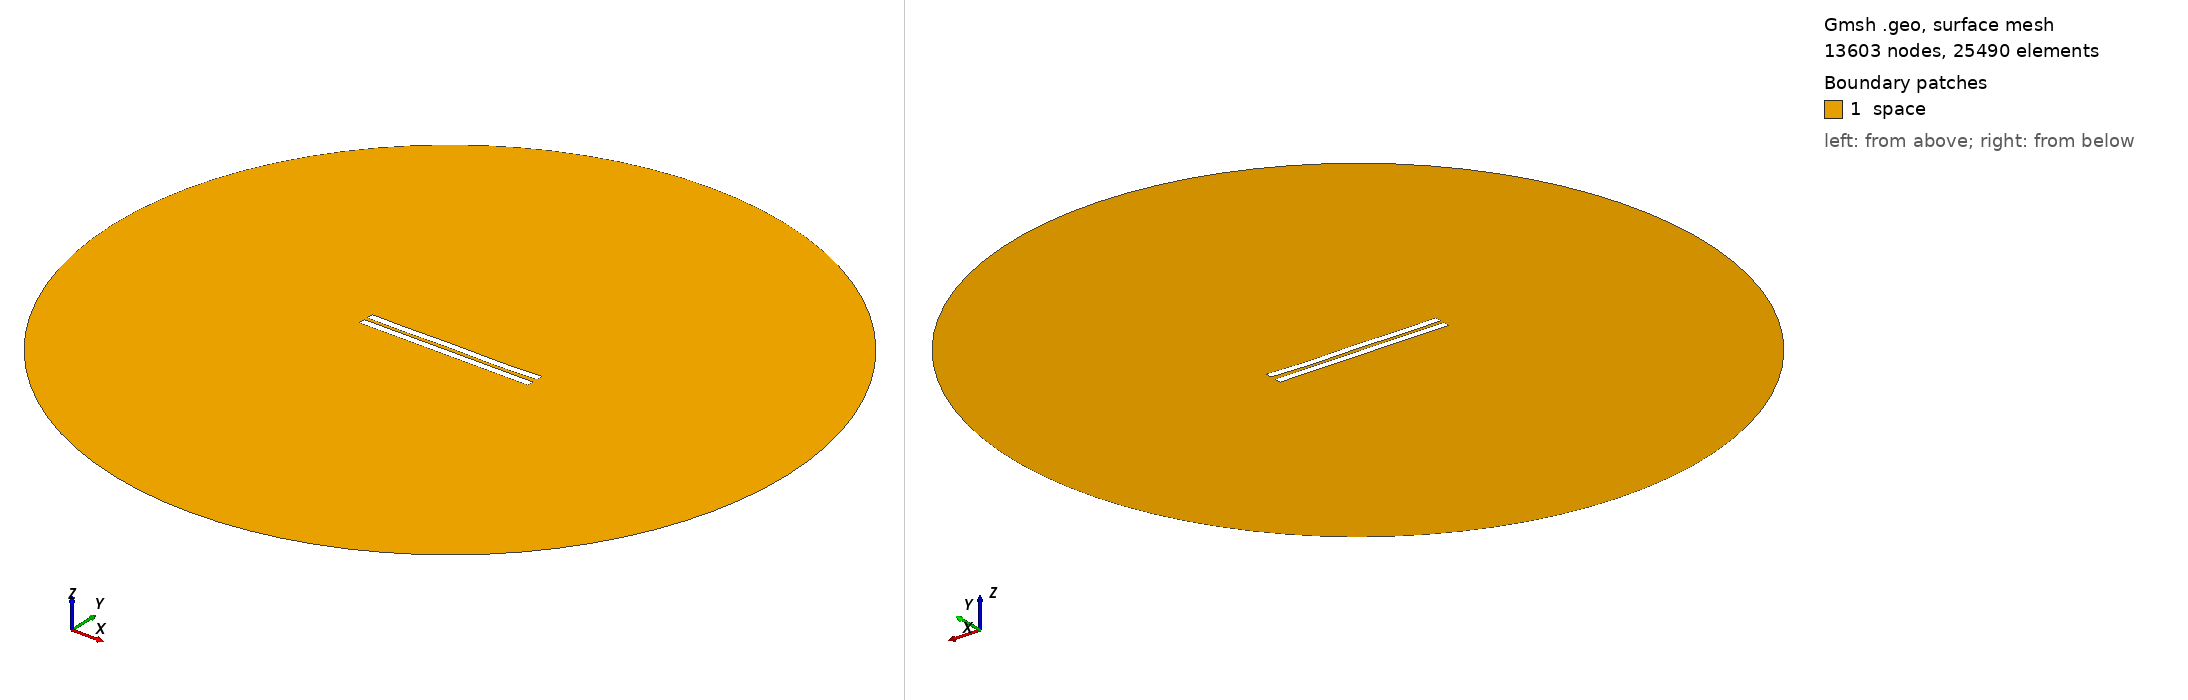

Gmsh geometry script, surface-meshed: 13603 nodes, 25490 surface elements. Boundary patches (legend numbers): 1 space. Left view from above one corner, right view from below the opposite corner. Legend entries are the model's physical surfaces. The drawing asked Gmsh for element sizes between 1% and 20% of the model's largest extent; the script's own settings can give other sizes.

=== 2416.geo (drawn) ===
//---------------------------------------
// Geometry kernel
//---------------------------------------

SetFactory("OpenCASCADE");



//---------------------------------------
// Parameters of the geometry
//---------------------------------------

// Overetch of the upper plate
overetch = 0.0;

// Distance between the plates
distance = 2.25;

// Discretization over the x axis (for the deformation)
nx = 50; 

// Length of the plate
L = 100 - overetch; 

// Number of modes
n = 4; 

// 1st mode coefficient
coeff(1) = 0.15;
beta(1) = 0.596864 * 3.1415926535 / L;

// 2nd mode coefficient
coeff(2) = -0.075;
beta(2) = 1.49418 * 3.1415926535 / L;

// 3rd mode coefficient
coeff(3) = 0.07499999999999998;
beta(3) = 2.50025 * 3.1415926535 / L;

// 4th mode coefficient
coeff(4) = -0.15;
beta(4) = 3.49999 * 3.1415926535 / L;



//---------------------------------------
// Upper plate (deformed rectangle)
//---------------------------------------

// Coordiantes of the upper plate
xmin = -50;
xmax = 50 - overetch;

// Height of the upper plate
yheight = 4 - 2 * overetch;

// Indexes of the points
UpperID[] = {};
LowerID[] = {};
LeftID[] = {};
RightID[] = {};

// Point index
p = 1;

// Horizontal edges
For i In {1:nx}
    x = xmin + (i-1)*(xmax - xmin)/(nx-1);

    y_bottom = distance / 2 + overetch;
    For j In {1:n}
        C = (Cosh(beta(j)*L) + Cos(beta(j)*L)) / (Sinh(beta(j)*L) + Sin(beta(j)*L));
        y_bottom  = y_bottom + coeff(j) * (Cosh(beta(j)*(x+50)) - Cos(beta(j)*(x+50)) - C * (Sinh(beta(j)*(x+50)) - Sin(beta(j)*(x+50))));
    EndFor

    y_top = y_bottom + yheight;

    Point(p) = {x, y_top, 0, 1.0};
    UpperID[i] = p;
    p = p + 1;

    Point(p) = {x, y_bottom, 0, 1.0};
    LowerID[i] = p;
    p = p + 1;
EndFor

// Create point lists
UpperPts[] = {}; LowerPts[] = {};
For i In {1:nx}
  UpperPts[] += {UpperID[i]};
  LowerPts[] += {LowerID[i]};
EndFor

// Build splines
Spline(1) = {UpperPts[]};
Spline(2) = {LowerPts[]};
Line(3) = {LowerPts[nx-1], UpperPts[nx-1]};
Line(4) = {LowerPts[0], UpperPts[0]};

// Build the plane surface
Curve Loop(1) = {2, 3, -1, -4};
Plane Surface(1) = {1};



//---------------------------------------
// Lower plate (rectangle)
//---------------------------------------

// Vertices
Point(1001) = {-50, -1, 0, 1.0};
Point(1002) = { 50, -1, 0, 1.0};
Point(1003) = { 50,  -5, 0, 1.0};
Point(1004) = {-50,  -5, 0, 1.0};

// Edges
Line(5) = {1001, 1002};
Line(6) = {1002, 1003};
Line(7) = {1003, 1004};
Line(8) = {1004, 1001};

// Plane surface
Line Loop(2) = {5, 6, 7, 8};
Plane Surface(2) = {2}; 



//---------------------------------------
// Outer (fictious) boundary
//---------------------------------------

// Points
Point(1005) = {0, 0, 0};       // Center
Point(1006) = {200, 0, 0};     // Start point
Point(1007) = {0, 200, 0};     // 90 degrees
Point(1008) = {-200, 0, 0};    // 180 degrees
Point(1009) = {0, -200, 0};    // 270 degrees

// Circle arcs (each needs start, center, end)
Circle(9) = {1006, 1005, 1007};
Circle(10) = {1007, 1005, 1008};
Circle(11) = {1008, 1005, 1009};
Circle(12) = {1009, 1005, 1006};

// Plane surface for the entire domain
Curve Loop(3) = {9, 10, 11, 12};
Surface(3) = {3};

// Subtract the plates from the whole domain to obtain the actual domain where we want to solve the equations
BooleanDifference{ Surface{3}; Delete; }{ Surface{1}; Surface{2}; Delete; }




//---------------------------------------
// Transfinite Lines/Curves
//---------------------------------------

// Set the number of points on the boundaries
r = 7;

// Plates
Transfinite Curve {1, 2} = 50*r Using Progression 1;
Transfinite Curve {3, 4} = 2*r Using Progression 1;
Transfinite Line {5, 7} = 50*r Using Progression 1;
Transfinite Line {6, 8} = 2*r Using Progression 1;

// Outer boundary
Transfinite Line {9, 10, 11, 12} = 20 Using Progression 1;



//---------------------------------------
// Physical groups
//---------------------------------------                

// Physical curves (boundaries)
Physical Line("force_segment", 10) = {2};
Physical Line("upper_plate", 11) = {1, 3, 4};
Physical Line("lower_plate", 12) = {5, 6, 7, 8};
Physical Line("boundary", 20) = {9, 10, 11, 12};

// Physical Surfaces
Physical Surface("space", 30) = {3};



//---------------------------------------
// 6. Generate the Mesh
//---------------------------------------

// 2D mesh generation
Mesh 2;
